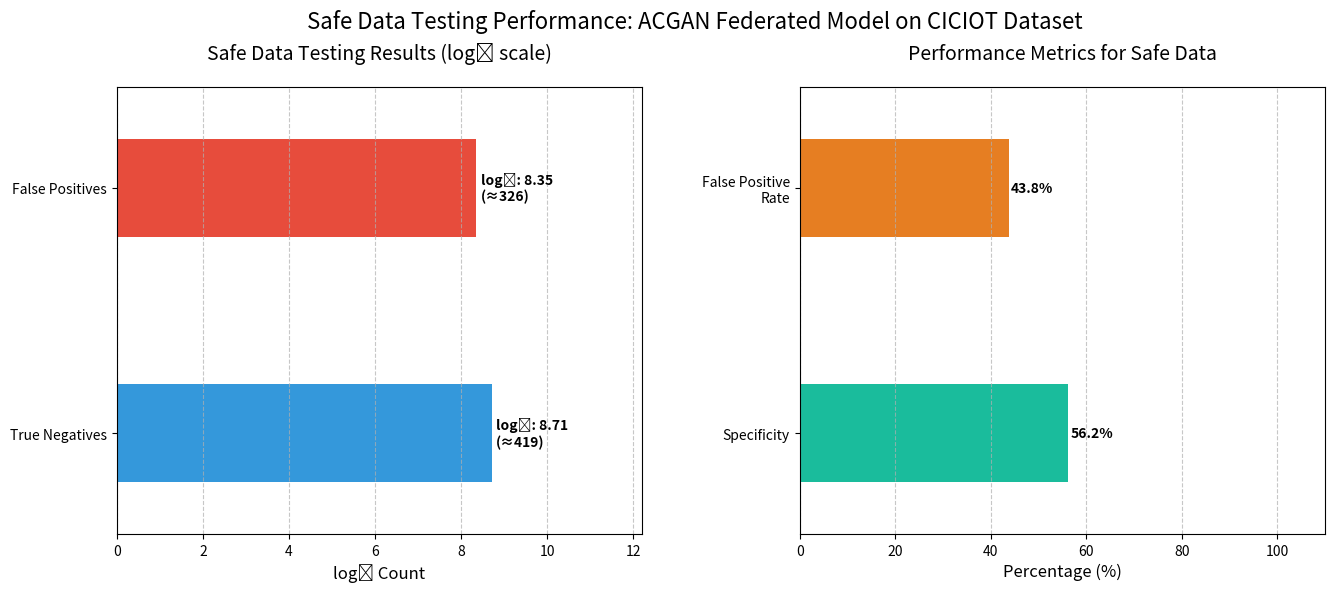

This figure's Python source:
import matplotlib.pyplot as plt
import numpy as np


def plot_attack_detection_performance(true_negatives=16.61, false_positives=8.24,
                                      model_name="NIDS Model", dataset="CICIOT",
                                      attack_types=None, attack_detection_rates=None,
                                      use_log_scale=True):
    """
    Create a horizontal bar chart showing only true negatives and false positives for safe data testing.

    Parameters:
    -----------
    true_negatives : float
        Number of correctly identified normal traffic (log₂ scale if use_log_scale=True)
    false_positives : float
        Number of normal traffic incorrectly labeled as attacks (log₂ scale if use_log_scale=True)
    model_name : str
        Name of the model used for detection
    dataset : str
        Name of the dataset used (e.g., "CICIOT", "IOTBOTNET", "IOT")
    attack_types : list of str, optional
        List of attack types to show detection rates for
    attack_detection_rates : list of float, optional
        List of detection rates corresponding to attack_types
    use_log_scale : bool
        Whether the provided values are in log₂ scale
    """

    # Convert log values to actual counts if necessary
    if use_log_scale:
        tn_actual = 2 ** true_negatives
        fp_actual = 2 ** false_positives
    else:
        tn_actual = true_negatives
        fp_actual = false_positives

    # Calculate metrics based on actual counts
    total = tn_actual + fp_actual
    specificity = 100 * tn_actual / total if total > 0 else 0
    false_positive_rate = 100 * fp_actual / total if total > 0 else 0

    # Set up figure and primary axis for main metrics
    fig = plt.figure(figsize=(14, 6))  # Decreased height to bring bars closer

    # First subplot for confusion matrix data
    ax1 = plt.subplot2grid((1, 2), (0, 0))

    # Create grouped horizontal bar chart for TN, FP
    categories = ['True Negatives', 'False Positives']

    # Use the log values for the bar chart
    values = [true_negatives, false_positives]
    colors = ['#3498db', '#e74c3c']  # Blue for TN, Red for FP

    # Create horizontal bars with reduced height
    bars1 = ax1.barh(categories, values, color=colors, height=0.4)  # Reduced height from 0.6 to 0.4

    # Format the text labels
    label_texts = []
    for log_val, actual in zip(values, [tn_actual, fp_actual]):
        # Format actual values for better readability
        if actual >= 1000:
            actual_str = f"{actual / 1000:.1f}K"
        else:
            actual_str = f"{int(actual)}"

        label_texts.append(f'log₂: {log_val:.2f}\n(≈{actual_str})')

    # Add data labels to the bars
    for bar, text in zip(bars1, label_texts):
        width = bar.get_width()
        ax1.text(width + 0.1, bar.get_y() + bar.get_height() / 2,
                 text, va='center', ha='left', fontweight='bold')

    # Set labels and title
    ax1.set_xlabel('log₂ Count', fontsize=12)
    ax1.set_title('Safe Data Testing Results (log₂ scale)', fontsize=14, pad=20)
    ax1.grid(axis='x', linestyle='--', alpha=0.7)

    # Reduce the y-padding to bring bars closer
    ax1.margins(y=0.15)  # Decreased y margin

    # Increase the right margin to make room for labels
    max_value = max(values)
    x_max = max_value * 1.4  # Add 40% extra space to ensure labels fit
    ax1.set_xlim(0, x_max)

    # Second subplot for performance metrics
    ax2 = plt.subplot2grid((1, 2), (0, 1))

    # Create horizontal bar chart for specificity and false positive rate
    metrics = ['Specificity', 'False Positive\nRate']
    performance = [specificity, false_positive_rate]
    colors = ['#1abc9c', '#e67e22']  # Green for Specificity, Orange for FPR

    bars2 = ax2.barh(metrics, performance, color=colors, height=0.4)  # Reduced height from 0.6 to 0.4

    # Add data labels
    for bar in bars2:
        width = bar.get_width()
        ax2.text(width + 0.5, bar.get_y() + bar.get_height() / 2,
                 f'{width:.1f}%', va='center', ha='left', fontweight='bold')

    # Set labels and title
    ax2.set_xlabel('Percentage (%)', fontsize=12)
    ax2.set_title('Performance Metrics for Safe Data', fontsize=14, pad=20)
    ax2.set_xlim(0, 110)  # Set x-axis to go from 0 to 110 to make room for text
    ax2.grid(axis='x', linestyle='--', alpha=0.7)

    # Reduce the y-padding to bring bars closer
    ax2.margins(y=0.15)  # Decreased y margin

    # Add overall title with dataset and model information
    plt.suptitle(f'Safe Data Testing Performance: {model_name} on {dataset} Dataset', fontsize=16, y=0.98)

    # Print the exact values used for reference
    print(f"Log₂ Values Used:")
    print(f"True Negatives (log₂): {true_negatives:.2f} → Actual: {int(tn_actual)}")
    print(f"False Positives (log₂): {false_positives:.2f} → Actual: {int(fp_actual)}")
    print(f"\nPerformance Metrics:")
    print(f"Specificity: {specificity:.2f}%")
    print(f"False Positive Rate: {false_positive_rate:.2f}%")

    # Adjust layout to ensure everything fits
    plt.tight_layout()
    plt.subplots_adjust(top=0.85, right=0.95, wspace=0.3, hspace=0)

    return fig


# Example using the exact log base 2 values:
fig = plot_attack_detection_performance(
    true_negatives=8.714,  # log₂(99796) ≈ 16.61
    false_positives=8.353,  # log₂(303) ≈ 8.24
    model_name="ACGAN Federated Model",
    dataset="CICIOT",
    use_log_scale=True  # Indicate that we're using log₂ values
)

plt.show()